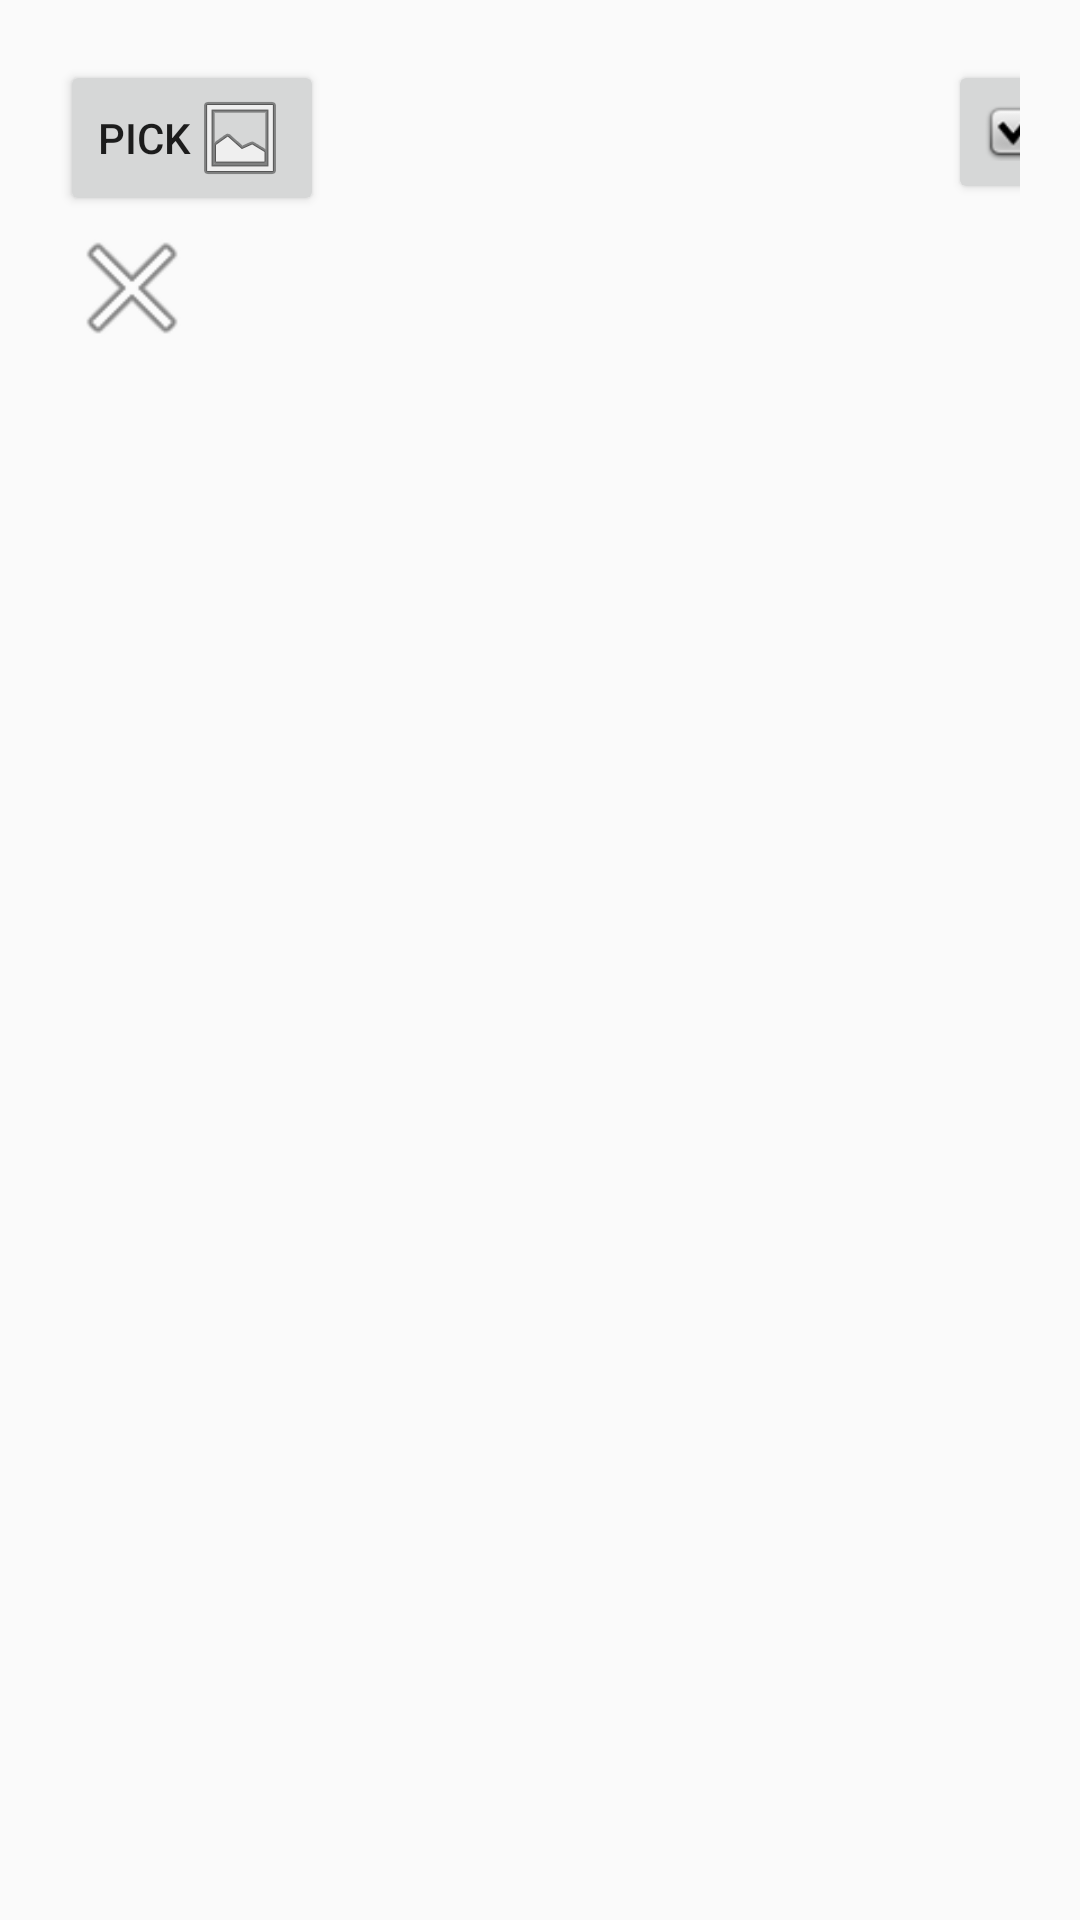

Android layout source for this screen:
<!-- AndroidManifest.xml: application theme Theme.APP_footprint -->
<!-- res/layout/activity_photo.xml -->
<?xml version="1.0" encoding="utf-8"?>
<androidx.constraintlayout.widget.ConstraintLayout xmlns:android="http://schemas.android.com/apk/res/android"
    xmlns:app="http://schemas.android.com/apk/res-auto"
    xmlns:tools="http://schemas.android.com/tools"
    android:layout_width="match_parent"
    android:layout_height="match_parent"
    android:padding="20dp"
    tools:context=".PhotoActivity">

    <Button
        android:id="@+id/button"
        android:layout_width="wrap_content"
        android:layout_height="wrap_content"
        android:drawableRight="@android:drawable/ic_menu_gallery"
        android:onClick="onBtnPickClicked"
        android:text="Pick"
        app:layout_constraintStart_toStartOf="parent"
        app:layout_constraintTop_toTopOf="parent" />

    <ImageView
        android:id="@+id/img_choose"
        android:layout_width="wrap_content"
        android:layout_height="wrap_content"
        app:layout_constraintEnd_toEndOf="parent"
        app:layout_constraintStart_toStartOf="parent"
        app:layout_constraintTop_toBottomOf="@+id/button"
        tools:srcCompat="@tools:sample/avatars" />

    <ImageView
        android:id="@+id/record_back"
        android:layout_width="wrap_content"
        android:layout_height="wrap_content"
        android:minWidth="48dp"
        android:minHeight="48dp"
        android:onClick="onClick_close"
        app:layout_constraintTop_toBottomOf="@+id/img_choose"
        app:srcCompat="@android:drawable/ic_menu_close_clear_cancel"
        tools:layout_editor_absoluteX="49dp" />

    <Button
        android:id="@+id/button2"
        android:layout_width="wrap_content"
        android:layout_height="wrap_content"
        android:layout_marginStart="208dp"
        android:drawableLeft="@android:drawable/checkbox_on_background"
        android:onClick="onBtnPostClicked"
        android:text="Post"
        app:layout_constraintStart_toEndOf="@+id/button"
        tools:layout_editor_absoluteY="0dp" />

</androidx.constraintlayout.widget.ConstraintLayout>
<!-- resources referenced by this layout -->
<resources>
  <style name="Theme.APP_footprint" parent="Theme.MaterialComponents.DayNight.NoActionBar.Bridge">
          
          <item name="colorPrimary">@color/purple_500</item>
          <item name="colorPrimaryVariant">@color/purple_700</item>
          <item name="colorOnPrimary">@color/white</item>
          
          <item name="colorSecondary">@color/teal_200</item>
          <item name="colorSecondaryVariant">@color/teal_700</item>
          <item name="colorOnSecondary">@color/black</item>
          
          <item name="android:statusBarColor" tools:targetApi="l">?attr/colorPrimaryVariant</item>
          
      </style>
  <!-- not gathered from this repository: default colours our renderer supplied (Android Studio template values) -->
  <color name="purple_500">#FF6200EE</color>
  <color name="purple_700">#FF3700B3</color>
  <color name="teal_200">#FF03DAC5</color>
  <color name="teal_700">#FF018786</color>
  <color name="black">#FF000000</color>
  <color name="white">#FFFFFFFF</color>
</resources>
